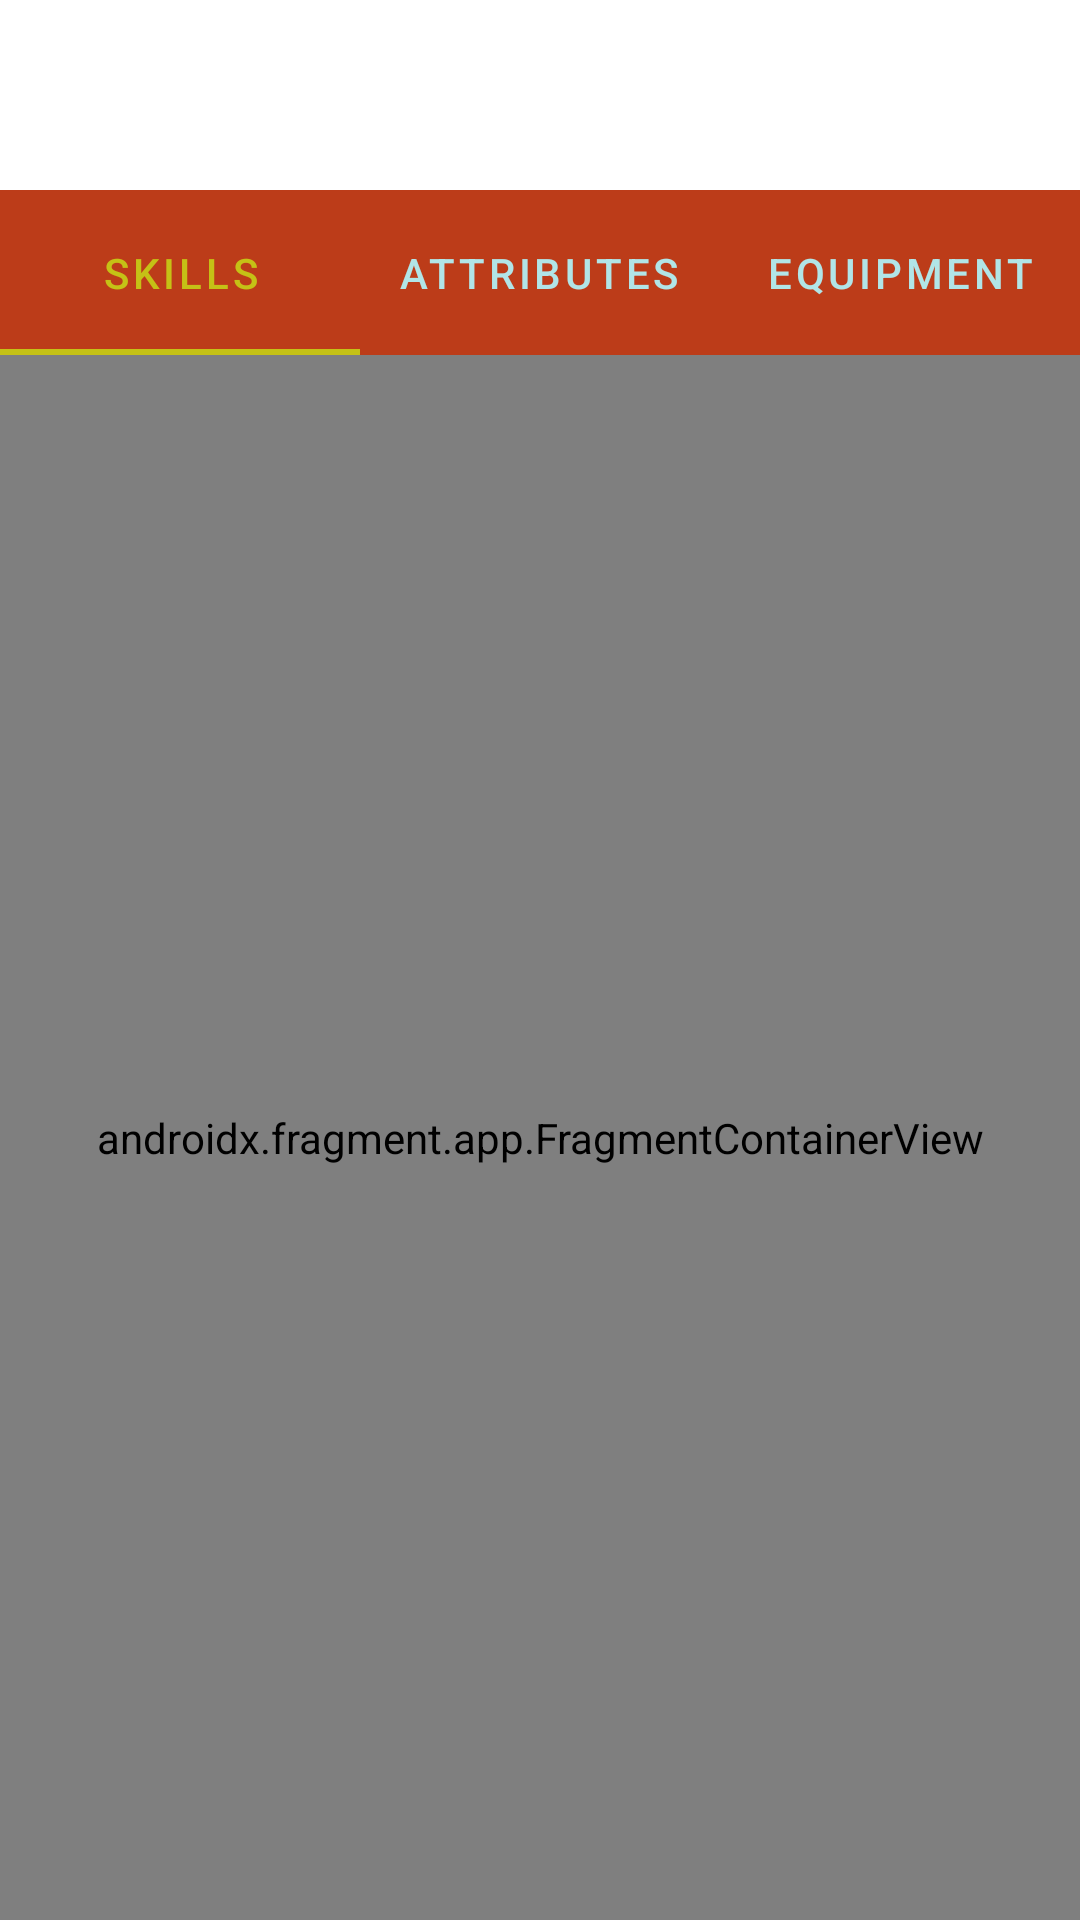

The Android layout XML behind this screen, and the referenced resources:
<!-- AndroidManifest.xml: application theme Theme.CShet4 -->
<!-- res/layout/fragment_me.xml -->
<?xml version="1.0" encoding="utf-8"?>
<FrameLayout xmlns:android="http://schemas.android.com/apk/res/android"
    xmlns:app="http://schemas.android.com/apk/res-auto"
    xmlns:tools="http://schemas.android.com/tools"
    android:layout_width="match_parent"
    android:layout_height="match_parent"
    tools:context=".ui.me.FragmentMe">

    <LinearLayout
        android:id="@+id/linRoot"
        android:layout_width="match_parent"
        android:layout_height="match_parent"
        android:orientation="vertical">

        <LinearLayout
            android:id="@+id/linNameBar"
            android:layout_width="match_parent"
            android:layout_height="0dp"
            android:layout_weight="1.1"
            android:orientation="vertical">

        </LinearLayout>

        <LinearLayout
            android:id="@+id/linBody"
            android:layout_width="match_parent"
            android:layout_height="0dp"
            android:layout_weight="10"
            android:orientation="vertical">

            <com.google.android.material.tabs.TabLayout
                android:id="@+id/metabLayout"
                android:layout_width="match_parent"
                android:layout_height="55dp"
                android:background="#BC3C19"
                app:tabIndicatorColor="#C5C116"
                app:tabSelectedTextColor="#C5C116"
                app:tabTextColor="#B1E5E7">

                <com.google.android.material.tabs.TabItem
                    android:layout_width="wrap_content"
                    android:layout_height="wrap_content"
                    android:text="Skills" />

                <com.google.android.material.tabs.TabItem
                    android:layout_width="wrap_content"
                    android:layout_height="wrap_content"
                    android:text="Attributes" />

                <com.google.android.material.tabs.TabItem
                    android:layout_width="wrap_content"
                    android:layout_height="wrap_content"
                    android:text="Equipment" />
            </com.google.android.material.tabs.TabLayout>

            <androidx.fragment.app.FragmentContainerView
                android:id="@+id/meTabNav"
                android:name="androidx.navigation.fragment.NavHostFragment"
                android:layout_width="match_parent"
                android:layout_height="match_parent"
                app:defaultNavHost="false"
                app:navGraph="@navigation/me_tab_nav" />
        </LinearLayout>

    </LinearLayout>
</FrameLayout>
<!-- resources referenced by this layout -->
<resources>
  <style name="Theme.CShet4" parent="Theme.MaterialComponents.DayNight.DarkActionBar">
          
          <item name="colorPrimary">#BC3C19</item>
          <item name="colorPrimaryVariant">#5C1010</item>
          <item name="colorOnPrimary">#012A36</item>
          
          <item name="colorSecondary">#103C49</item>
          <item name="colorSecondaryVariant">#A6A635</item>
          <item name="colorOnSecondary">#341643</item>
          
          <item name="android:statusBarColor" tools:targetApi="l">?attr/colorPrimaryVariant</item>
  
          
  
  
  
  
  
      </style>
</resources>
